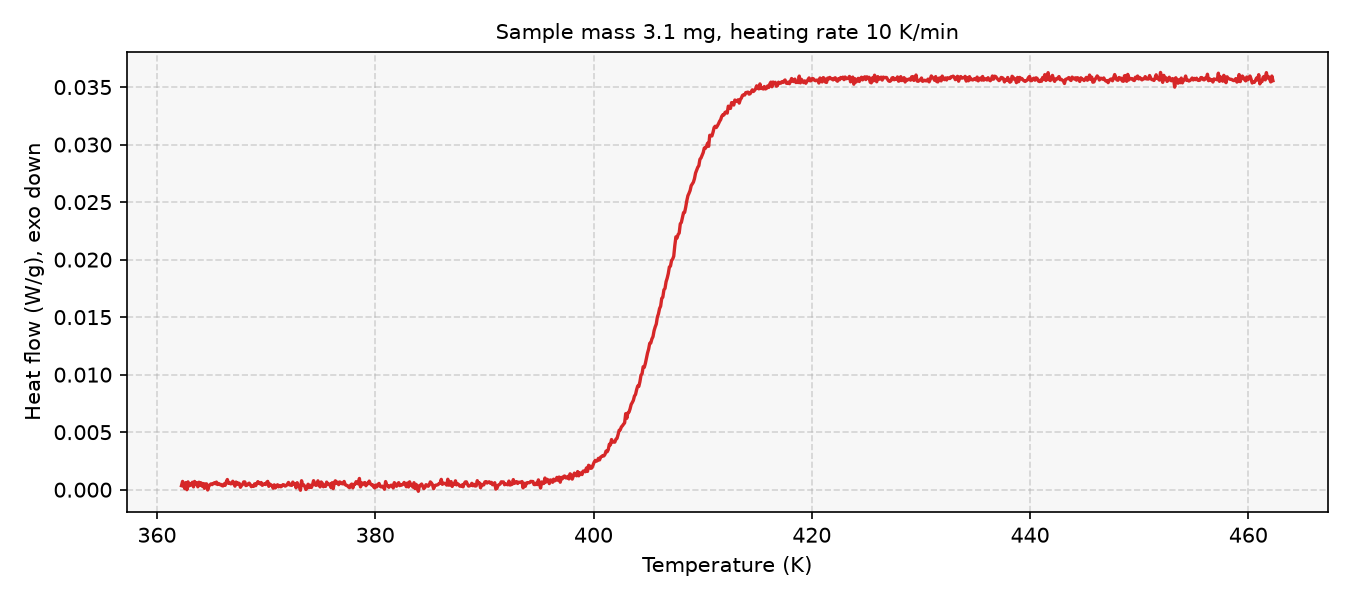

The table this chart was drawn from, first rows:
# sample_mass_mg=3.1, heating_rate_K_per_min=10, exo=down
Temperature (K), Heat flow (W/g)
362.2, 0.000348
362.4, 0.0007198
362.4, 0.0004363
362.6, 9.41571e-05
362.6, 0.0006179
362.8, -2.92724e-06
362.9, 0.0006804
362.9, 0.0003284
363.1, 0.0004865
363.1, 0.0004199
363.2, 0.0006443
363.4, 0.0002452
363.4, 0.0007175
363.6, 0.0004668
363.6, 0.0005867
363.8, 0.0002515
363.9, 0.0006485
363.9, 0.0003911
364.1, 0.000594
364.1, 0.0003017
364.2, 0.000532
364.4, 0.0001174
364.4, 0.0005024
364.6, 0.0005077
364.6, -2.58973e-05
364.8, 0.0002909
364.9, 0.0004194
364.9, 0.0005037
365.1, 0.0004373
365.1, 0.0005276
365.2, 0.0005965
365.4, 0.0005152
365.4, 0.0006637
365.6, 0.0004498
365.6, 0.0005363
365.8, 0.0004379
365.9, 0.0004623
365.9, 0.0003559
366.1, 0.0003239
366.1, 0.0005011
366.2, 0.0003757
366.4, 0.0006675
366.4, 0.0008838
366.6, 0.0005591
366.6, 0.0006081
366.8, 0.0005093
366.9, 0.0005294
366.9, 0.0007324
367.1, 0.0005215
367.1, 0.0003074
367.2, 0.0006615
367.4, 0.0004578
367.4, 0.0005814
367.6, 0.0005384
367.6, 0.0002126
367.8, 0.0003642
367.9, 0.0004511
367.9, 0.0006758
368.1, 0.0006758
... 942 more rows
